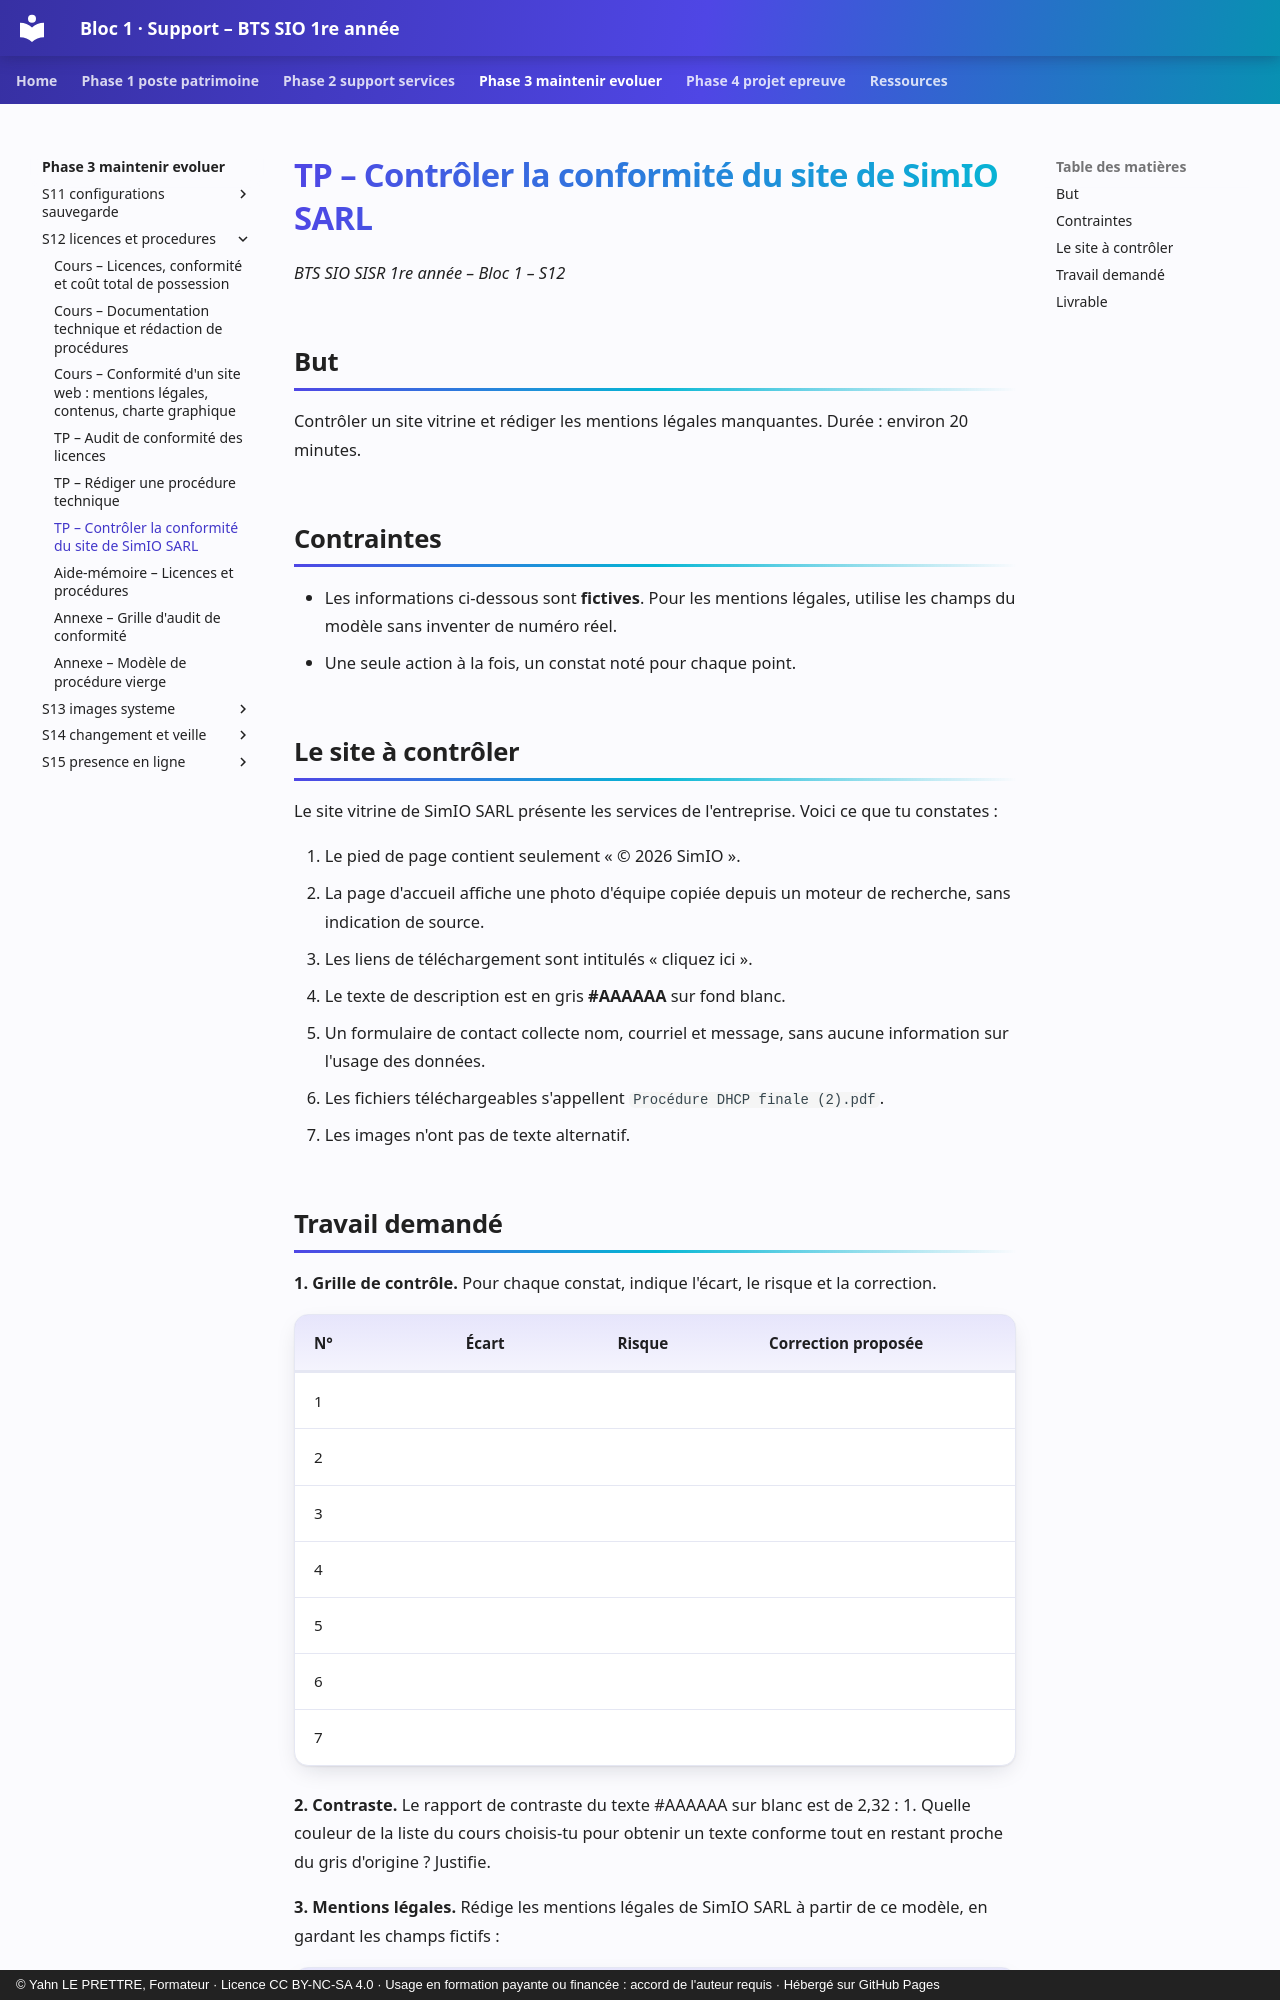

repository: YahnLP/bts1-sio-sisr-bloc1 · page: phase-3-maintenir-evoluer/S12-licences-et-procedures/02c-tp-site-web/index.html · generator: mkdocs · copyright: © Yahn LE PRETTRE, Formateur · Licence CC BY-NC-SA 4.0 · Usage en formation payante ou financée : accord de l'auteur requis · Hébergé sur GitHub Pages

# TP – Contrôler la conformité du site de SimIO SARL

*BTS SIO SISR 1re année – Bloc 1 – S12*

## But

Contrôler un site vitrine et rédiger les mentions légales manquantes. Durée : environ 20 minutes.

## Contraintes

- Les informations ci-dessous sont **fictives**. Pour les mentions légales, utilise les champs du modèle sans inventer de numéro réel.
- Une seule action à la fois, un constat noté pour chaque point.

## Le site à contrôler

Le site vitrine de SimIO SARL présente les services de l'entreprise. Voici ce que tu constates :

1. Le pied de page contient seulement « © 2026 SimIO ».
2. La page d'accueil affiche une photo d'équipe copiée depuis un moteur de recherche, sans indication de source.
3. Les liens de téléchargement sont intitulés « cliquez ici ».
4. Le texte de description est en gris **#AAAAAA** sur fond blanc.
5. Un formulaire de contact collecte nom, courriel et message, sans aucune information sur l'usage des données.
6. Les fichiers téléchargeables s'appellent `Procédure DHCP finale (2).pdf`.
7. Les images n'ont pas de texte alternatif.
